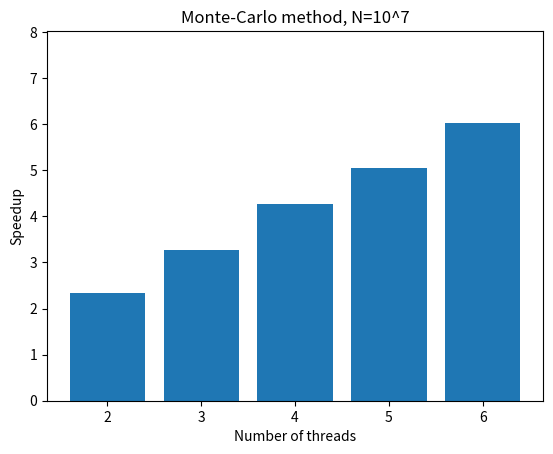

The matplotlib source for this figure:
import matplotlib.pyplot as plt

# Data
x = [2, 3, 4, 5, 6]
y = [2.344, 3.268, 4.277, 5.045, 6.021]

# Create a bar chart
plt.bar(x, y)

# Set the y-axis limits
plt.ylim([0, max(y) + 2])

# Add labels and title
plt.xlabel('Number of threads')
plt.ylabel('Speedup')
plt.title('Monte-Carlo method, N=10^7')

# Display the chart
plt.show()